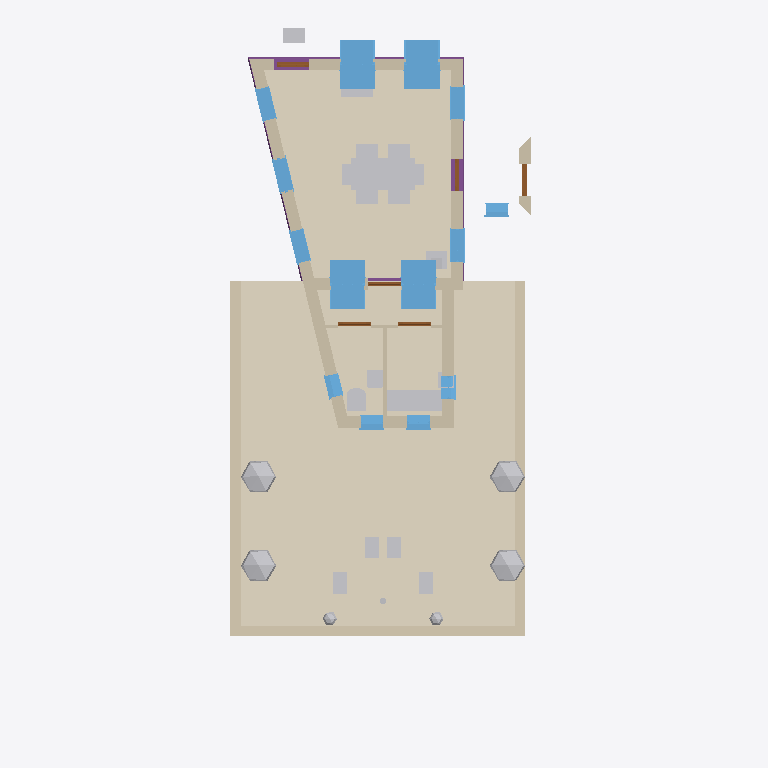
Plan cut of the same IFC building model at storey 'My Storey' (level 0.00 m, cut at 1.40 m), seen from above with north up, elements coloured by IFC class: 26 other elements (light grey), 14 windows (light blue), 13 walls (beige), 6 doors (brown), 4 footings (purple), 2 coverings (cream). Cut surfaces are drawn darker.
Extent 8.9 m × 20.0 m × 8.2 m (x, y, z). Storeys (3): My Storey at 0.00 m; 0 at 0.00 m; 1 at 3.00 m. Elements (85): 15 IfcWall, 14 IfcWindow, 12 IfcFurniture, 7 IfcGeographicElement, 7 IfcStructuralSurfaceMember, 6 IfcCovering, 6 IfcDoor, 4 IfcFooting, 4 IfcRoof, 3 IfcFurnishingElement, 3 IfcSanitaryTerminal, 2 IfcPipeSegment.

HEADER;
FILE_DESCRIPTION(('ViewDefinition[DesignTransferView]'),'2;1');
FILE_NAME('_test_simple.ifc','2026-03-11T21:29:07+00:00',(''),(''),'IfcOpenShell 0.0.0','Bonsai 0.0.0','Nobody');
FILE_SCHEMA(('IFC4'));
ENDSEC;
DATA;
#1=IFCPROJECT('3I5QJa_Pn1vheo0P8mSbGb',$,'My Project',$,$,$,$,(#10,#22),#5);
#27=IFCSITE('3vkwU6F8P13A05QZG9nFpo',$,'My Site',$,$,#50,$,$,$,$,$,$,$,$);
#70=IFCSITE('3yXS79Xq92teKYr_IrERj$',$,'Cube',$,$,$,$,$,$,(53,23,0),(1,28,0),75.0,$,$);
#33=IFCBUILDING('1iqhe_Hbr9mhk9ldqUu4WX',$,'My Building',$,$,#56,$,$,$,$,$,$);
#71=IFCBUILDING('1hbDI4F9X7pAvWvHSJe_Av',$,'Cube',$,$,#82,#3670,$,$,$,$,$);
#39=IFCBUILDINGSTOREY('2FqJrTHs18C9GB5pjFG72p',$,'My Storey',$,$,#62,$,$,$,$);
#86=IFCBUILDINGSTOREY('2X5JY0ryfEceifU2sHGh_d',$,'0','Storey 0',$,#92,$,'Storey 0',.ELEMENT.,0.0);
#93=IFCBUILDINGSTOREY('33$lxJbGDE$P8BcsVLNTl6',$,'1','Storey 1',$,#8106,$,'Storey 1',.ELEMENT.,3.0);
#5620=IFCCOVERING('0Ys7lufvz8PBxylnj8wcey',$,'south-garden paving',$,$,#5638,#5628,$,.FLOORING.);
#3048=IFCCOVERING('1zba01dDHCcf7GWrXWyU2s',$,'living-floor/0',$,$,#8181,#3089,$,$);
#5661=IFCWALL('2HMMcWKpn91RqSXsX2A5pf',$,'south garden sitting wall west',$,$,#5704,#5683,$,$);
#5662=IFCWALL('1PPbGfSsP5sgeKjEOH9oJB',$,'south garden sitting wall east',$,$,#5699,#5684,$,$);
#5639=IFCWALL('3FZ$rYHT18KhcyaMAIYJiM',$,'south garden sitting wall south',$,$,#5660,#5650,$,$);
#7867=IFCFURNITURE('11VVIsDOr2gw3jJLEoKlQl',$,'dining table',$,$,#8201,#7893,$,$);
#2251=IFCWINDOW('3UlUHCRcD3B8tNFYutFk78',$,'living outside window',$,$,#3645,#2274,$,1.82,0.91,$,$,$);
#1742=IFCWINDOW('0fY7$l5zn4pBikLiHsEt1I',$,'living outside window',$,$,#3635,#2023,$,1.82,0.91,$,$,$);
#2081=IFCWINDOW('3eUYrk7vjC4QEnIcY2FOfZ',$,'living outside window',$,$,#3640,#2104,$,1.82,0.91,$,$,$);
#2332=IFCWINDOW('26ARFnzS136Pztdf9HhdQa',$,'living outside window',$,$,#3650,#2355,$,1.82,0.91,$,$,$);
#111=IFCWALL('3vF_dOjHPDaRTG8UuWFCGf',$,'exterior',$,$,#298,#292,$,$);
#1316=IFCWALL('0lXLiIHHL3vBoFgKqWPtUi',$,'exterior',$,$,#1458,#1452,$,$);
#5964=IFCWALL('3qcGaF0Yr4V9BffHarUr5$',$,'extension west wall',$,$,#8266,#6019,$,$);
#5965=IFCWALL('0tED2GeYz9XwxeQcd9Fn49',$,'extension east wall',$,$,#8336,#8314,$,$);
#6959=IFCFURNITURE('0MuI4no5nDGP5WPlpQswVk',$,'kitchenette bench',$,$,#8171,#7001,$,$);
#2173=IFCWALL('1dGUIFsT5DuQRqGDy1F7m1',$,'exterior',$,$,#2250,#2244,$,$);
#7347=IFCGEOGRAPHICELEMENT('0vendiOOj578DxNJ_G2OdQ',$,'shrub west south',$,$,#7429,#7508,$,$);
#7345=IFCGEOGRAPHICELEMENT('18vSKuoRT6vOlNRJdGtLqy',$,'shrub west north',$,$,#7419,#7478,$,$);
#7346=IFCGEOGRAPHICELEMENT('1RqMoDhd99pwRkh6U76Yt9',$,'shrub east north',$,$,#7424,#7493,$,$);
#7348=IFCGEOGRAPHICELEMENT('3czpr20HH1PB3jybQ_eK07',$,'shrub east south',$,$,#7434,#7463,$,$);
#5963=IFCWALL('09HorAnUL0OQlDqI_PTE63',$,'extension south wall',$,$,#8659,#8313,$,$);
#1664=IFCWALL('12hK6XtRX6exQLPGv35sI8',$,'exterior',$,$,#1741,#1735,$,$);
#2690=IFCFOOTING('0l7e4LwBD2uhH93VD8pSZ5',$,'ground beam',$,$,#2768,#2716,$,$);
#1459=IFCWINDOW('0nLdh4Li18sxzYhYYzEyvS',$,'living outside window',$,$,#3620,#1482,$,2.23,0.91,$,$,$);
#647=IFCWINDOW('04zgcmU5H9XfGQTZfFD25M',$,'living outside window',$,$,#3610,#1146,$,2.65,0.91,$,$,$);
#1593=IFCWINDOW('0EvoFTPXr8RA2poTvTFY36',$,'living outside window',$,$,#3630,#1616,$,2.23,0.91,$,$,$);
#1245=IFCWINDOW('3iTnMRB2nB7PIa7OoV8Qjs',$,'living outside window',$,$,#3615,#1268,$,2.23,0.91,$,$,$);
#299=IFCWINDOW('0hTOeigij3GPsbWIrdg7Sw',$,'living outside window',$,$,#3605,#593,$,2.23,0.91,$,$,$);
#5047=IFCWALL('0UbGCzVSr18A81UCGbV41_',$,'porch east wall',$,$,#5058,#5053,$,$);
#6957=IFCSANITARYTERMINAL('07$4mK3SX3vwKWLS0WLkBh',$,'wc toilet',$,$,#8506,#6969,$,$);
#2637=IFCFOOTING('15M8UBFKvFKuVJ3j54rD_M',$,'ground beam',$,$,#2763,#2662,$,$);
#5967=IFCWALL('1PaLULQ852m8y5R7mXVEHR',$,'wc-kitchen divider',$,$,#7114,#8316,$,$);
#6630=IFCWINDOW('08qEBaJOv60QsZlHGnKpBY',$,'kitchenette south window',$,$,#8376,#6708,$,$,$,$,$,$);
#6628=IFCWINDOW('2bn9sUKCf3qfl2ZMPB3w2N',$,'wc south window',$,$,#8361,#6692,$,$,$,$,$,$);
#4034=IFCFURNISHINGELEMENT('1q08t$_vb8Xu719p5aNpAD',$,'front door bench',$,$,#4284,#4267,$);
#6627=IFCWINDOW('2NBW01IIrFpfL9S45NhAO2',$,'wc west window',$,$,#8527,#6684,$,$,$,$,$,$);
#6629=IFCWINDOW('14ThWkSln9MwS3k9dCmXhA',$,'kitchenette east window',$,$,#8537,#6700,$,$,$,$,$,$);
#5898=IFCWINDOW('1UoFWe8aTFIwT85DBRe5v$',$,'porch south window',$,$,#5952,#5962,$,0.995,0.625,$,$,$);
#7352=IFCFURNITURE('3KaQn3Y717s8CjDGN59iqi',$,'garden chair 2',$,$,#7454,#7599,$,$);
#7351=IFCFURNITURE('1u5IZJ4Ib1PxeKcrBSaES7',$,'garden chair 1',$,$,#7444,#7569,$,$);
#7919=IFCFURNITURE('0CJrvaMGT24gik2yMC$t$W',$,'dining chair N2',$,$,#8450,#8034,$,$);
#7916=IFCFURNITURE('0QxdscZsP7kwW7wSRYeTO3',$,'dining chair S1',$,$,#8435,#8019,$,$);
#7918=IFCFURNITURE('2gWHYPNALB9ugQwcjIjqnB',$,'dining chair N1',$,$,#8445,#8064,$,$);
#7917=IFCFURNITURE('2XqK2pF2zAchGDrs$MPM$w',$,'dining chair S2',$,$,#8440,#8049,$,$);
#7353=IFCFURNITURE('0PsIhEK017LwVI9tT$AdLK',$,'garden chair 3',$,$,#7439,#7554,$,$);
#7354=IFCFURNITURE('3IlwH0En90lQIcGIiAJo0n',$,'garden chair 4',$,$,#7449,#7584,$,$);
#6958=IFCSANITARYTERMINAL('3u4Xv2VSj1NwyZPdD_Uheg',$,'wc basin',$,$,#8256,#6985,$,$);
#4343=IFCFURNISHINGELEMENT('3N_eMBZg98o9orBcJX$gq8',$,'window seat',$,$,#8186,#4350,$);
#4285=IFCFURNISHINGELEMENT('29s6jzoGT4vA3gYLa8vDfG',$,'wood burning stove',$,$,#4319,#4314,$);
#7921=IFCFURNITURE('2nwecmzlbCkP_TbnMroXQy',$,'dining chair E',$,$,#8460,#8004,$,$);
#7920=IFCFURNITURE('3FLoGsc0T9GhaUPSwonGYy',$,'dining chair W',$,$,#8455,#7989,$,$);
#2530=IFCFOOTING('33H8QLsuH4wxTTt5lK3DdD',$,'ground beam',$,$,#2753,#2556,$,$);
#4811=IFCDOOR('34kVAZxf9AW9dw7VL_00uH',$,'entrance door',$,$,#8191,#4905,$,2.08,0.91,$,$,$);
#5234=IFCDOOR('1VLYpFFcH68AMSjiqA5XtP',$,'lobby entrance door',$,$,#5283,#5242,$,$,$,$,$,$);
#5966=IFCWALL('2d1hv_$YX1kwDVs$GFNVtK',$,'service partition',$,$,#8476,#8471,$,$);
#7350=IFCGEOGRAPHICELEMENT('0kvzIuLnD5pApSzUG_GTaS',$,'shrub south east',$,$,#7414,#7524,$,$);
#7349=IFCGEOGRAPHICELEMENT('12XqhCxSfF9P8q8HxkeYKs',$,'shrub south west',$,$,#7409,#7539,$,$);
#6230=IFCDOOR('3OgS0iC1f6sQYVDnwAtKs3',$,'wc door',$,$,#8574,#6453,$,2.08,0.91,$,$,$);
#6076=IFCDOOR('2jyDOlB3T1NuGbcQKijhi$',$,'service lobby door',$,$,#8196,#6191,$,2.08,0.91,$,$,$);
#6231=IFCDOOR('3Lfsh275P5p9upb17NZ8ty',$,'kitchenette door',$,$,#8589,#6461,$,2.08,0.91,$,$,$);
#4972=IFCDOOR('287jt6I$z2_eBFotBEoUr3',$,'lobby interior door',$,$,#5021,#4980,$,$,$,$,$,$);
#2584=IFCFOOTING('1SPEJqZyTE3eYV5dFp4QWR',$,'ground beam',$,$,#2758,#2609,$,$);
#4320=IFCCHIMNEY('2P6guSATr2Efas6D8F8Aag',$,'chimney',$,$,#4337,#4327,$,$);
#6960=IFCSANITARYTERMINAL('3ZnkgWLA12gxvj8wXAPlZr',$,'kitchenette sink',$,$,#8166,#7017,$,$);
#4058=IFCGEOGRAPHICELEMENT('0g4FVJlgj4VeaSCQeK8xV5',$,'fruit tree',$,'VEGETATION',#7616,#4251,$,.USERDEFINED.);
ENDSEC;
